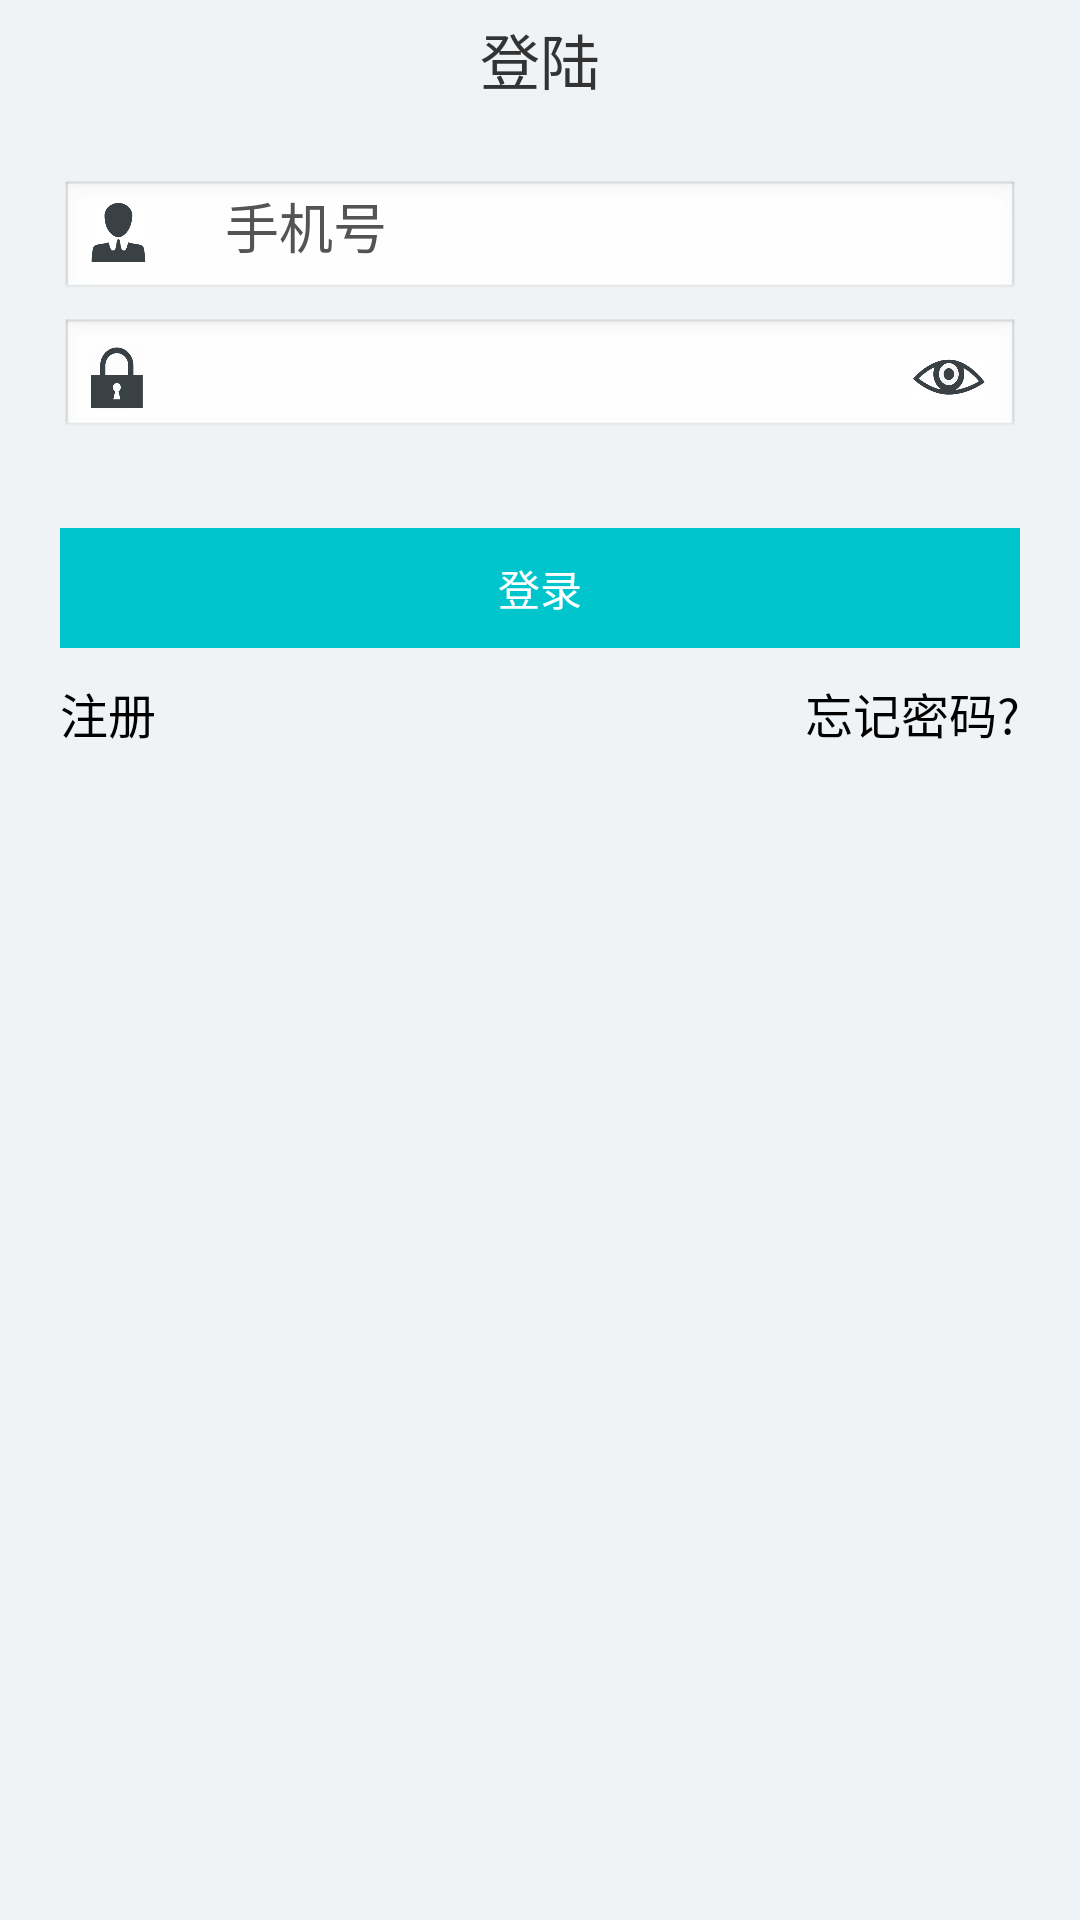

Android layout source for this screen:
<!-- AndroidManifest.xml: application theme android:Theme.Light -->
<!-- res/layout/activity_login.xml -->
<RelativeLayout xmlns:android="http://schemas.android.com/apk/res/android"
    xmlns:custom="http://schemas.android.com/apk/res-auto"
    android:layout_width="fill_parent"
    android:layout_height="fill_parent"
    android:background="#F0F3F6"
    android:clipToPadding="true"
    android:fitsSystemWindows="true" >

    <TextView
        style="@style/usertext"
        android:layout_centerHorizontal="true"
        android:layout_marginTop="5dp"
        android:text="登陆"
        android:textSize="20sp" />

    <RelativeLayout
        android:id="@+id/login_layout"
        android:layout_width="fill_parent"
        android:layout_height="wrap_content"
        android:layout_marginLeft="20dp"
        android:layout_marginRight="20dp"
        android:gravity="center" >

        <FrameLayout
            android:id="@+id/username_layout"
            android:layout_width="fill_parent"
            android:layout_height="wrap_content"
            android:layout_marginTop="55dp"
            android:gravity="center" >

            

            <EditText
                android:id="@+id/username"
                android:layout_width="fill_parent"
                android:layout_height="40dp"
                android:layout_marginTop="5dp"
                android:maxLength="20"
                android:text="手机号"
                android:singleLine="true"
                android:textColor="#545454"  
                android:paddingLeft="55dp"
                android:paddingRight="60dp" >
            </EditText>

            <ImageView
                android:layout_width="19dp"
                android:layout_height="21dp"
                android:layout_gravity="left|center_vertical"
                android:layout_marginStart="10dp"
                android:background="@drawable/username"
                android:visibility="visible" />

            <Button
                android:id="@+id/bt_username_clear"
                android:layout_width="20dp"
                android:layout_height="20dp"
                android:layout_gravity="right|center_vertical"
                android:layout_marginRight="10dp"
                android:background="@drawable/delete"
                android:visibility="invisible" />
        </FrameLayout>

        <FrameLayout
            android:id="@+id/usercode_layout"
            android:layout_width="fill_parent"
            android:layout_height="wrap_content"
            android:layout_below="@id/username_layout"
            android:layout_marginTop="6dp"
            android:gravity="center" >

            <EditText
                android:id="@+id/password"
                android:layout_width="fill_parent"
                android:layout_height="40dp"
                android:inputType="textPassword"
                android:maxLength="20"
                android:singleLine="true"
                android:paddingLeft="55dp"
                android:paddingRight="60dp" >
            </EditText>

            <ImageView
                android:layout_width="18dp"
                android:layout_height="21dp"
                android:layout_gravity="left|center_vertical"
                android:layout_marginStart="10dp"
                android:background="@drawable/password" />

            <Button
                android:id="@+id/bt_pwd_eye"
                android:layout_width="28dp"
                android:layout_height="15dp"
                android:layout_gravity="right|center_vertical"
                android:layout_marginRight="10dp"
                android:background="@drawable/eye" />

            <Button
                android:id="@+id/bt_pwd_clear"
                android:layout_width="20dp"
                android:layout_height="20dp"
                android:layout_gravity="right|center_vertical"
                android:layout_marginRight="45dp"
                android:background="@drawable/delete"
                android:visibility="invisible" />
        </FrameLayout>

        <Button
            android:id="@+id/login"
            android:layout_width="fill_parent"
            android:layout_height="40dp"
            android:layout_below="@id/usercode_layout"
            android:layout_marginTop="30dp"
            android:background="#00C5CD"
            android:gravity="center"
            android:text="登录"
            android:textColor="@android:color/white" />

        <Button
            android:id="@+id/forgive_pwd"
            android:layout_width="wrap_content"
            android:layout_height="wrap_content"
            android:layout_alignRight="@id/login"
            android:layout_below="@id/login"
            android:layout_marginTop="10dp"
            android:background="#00000000"
            android:text="忘记密码?"
            android:textSize="16sp" />

        <Button
            android:id="@+id/register"
            android:layout_width="wrap_content"
            android:layout_height="wrap_content"
            android:layout_alignLeft="@id/login"
            android:layout_below="@id/login"
            android:layout_marginTop="10dp"
            android:background="#00000000"
            android:gravity="left|center_vertical"
            android:text="注册"
            android:textSize="16sp"
            android:visibility="visible" />
    </RelativeLayout>

</RelativeLayout>
<!-- resources referenced by this layout -->
<resources>
  <!-- drawable delete: png bitmap (drawable-hdpi, 5184 bytes) -->
  <!-- drawable eye: png bitmap (drawable-hdpi, 12606 bytes) -->
  <!-- drawable password: png bitmap (drawable-hdpi, 6724 bytes) -->
  <!-- drawable username: png bitmap (drawable-hdpi, 7681 bytes) -->
  <style name="usertext">
          <item name="android:textSize">16dp</item>
          <item name="android:textColor">@color/text_clo</item>
          <item name="android:layout_width">wrap_content</item>
          <item name="android:layout_height">wrap_content</item>
          <item name="android:layout_weight">1</item>
      </style>
  <color name="text_clo">#333</color>
</resources>
